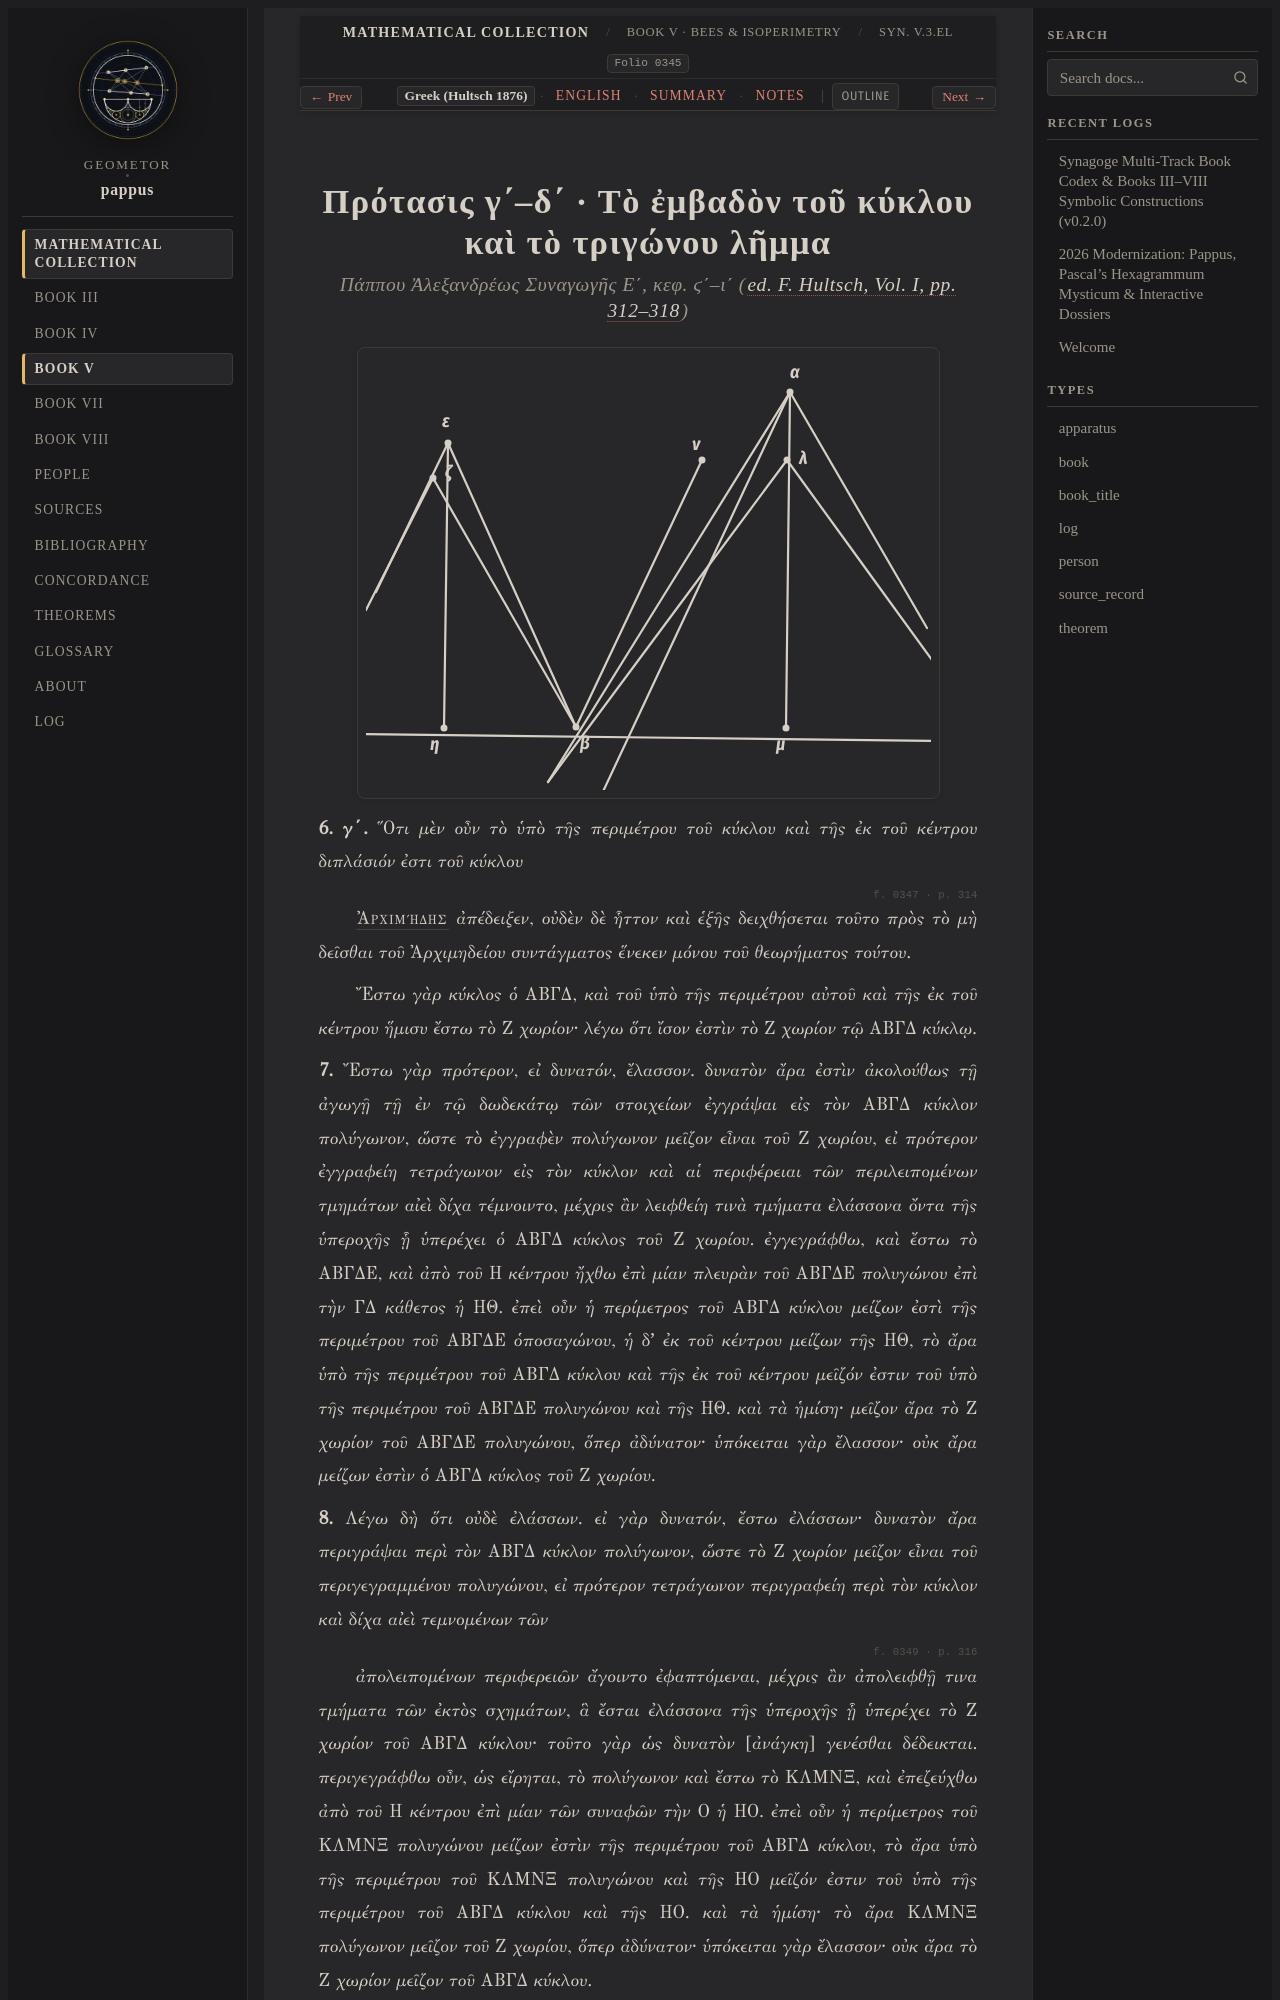

repository: geometor/pappus · page: synagoge/book_05/prop_03_sector_tangent_inequality/el.html · generator: sphinx

:order: 4
:layout: book
:type: book
:title: Πρότασις γ΄–δ΄ · Τὸ ἐμβαδὸν τοῦ κύκλου καὶ τὸ τριγώνου λῆμμα
:canonical_id: Syn. V.3.el
:folio: hultsch_1876_vol1:0345
:tracks: English: index | Greek: el | Summary: summary | Notes: notes
